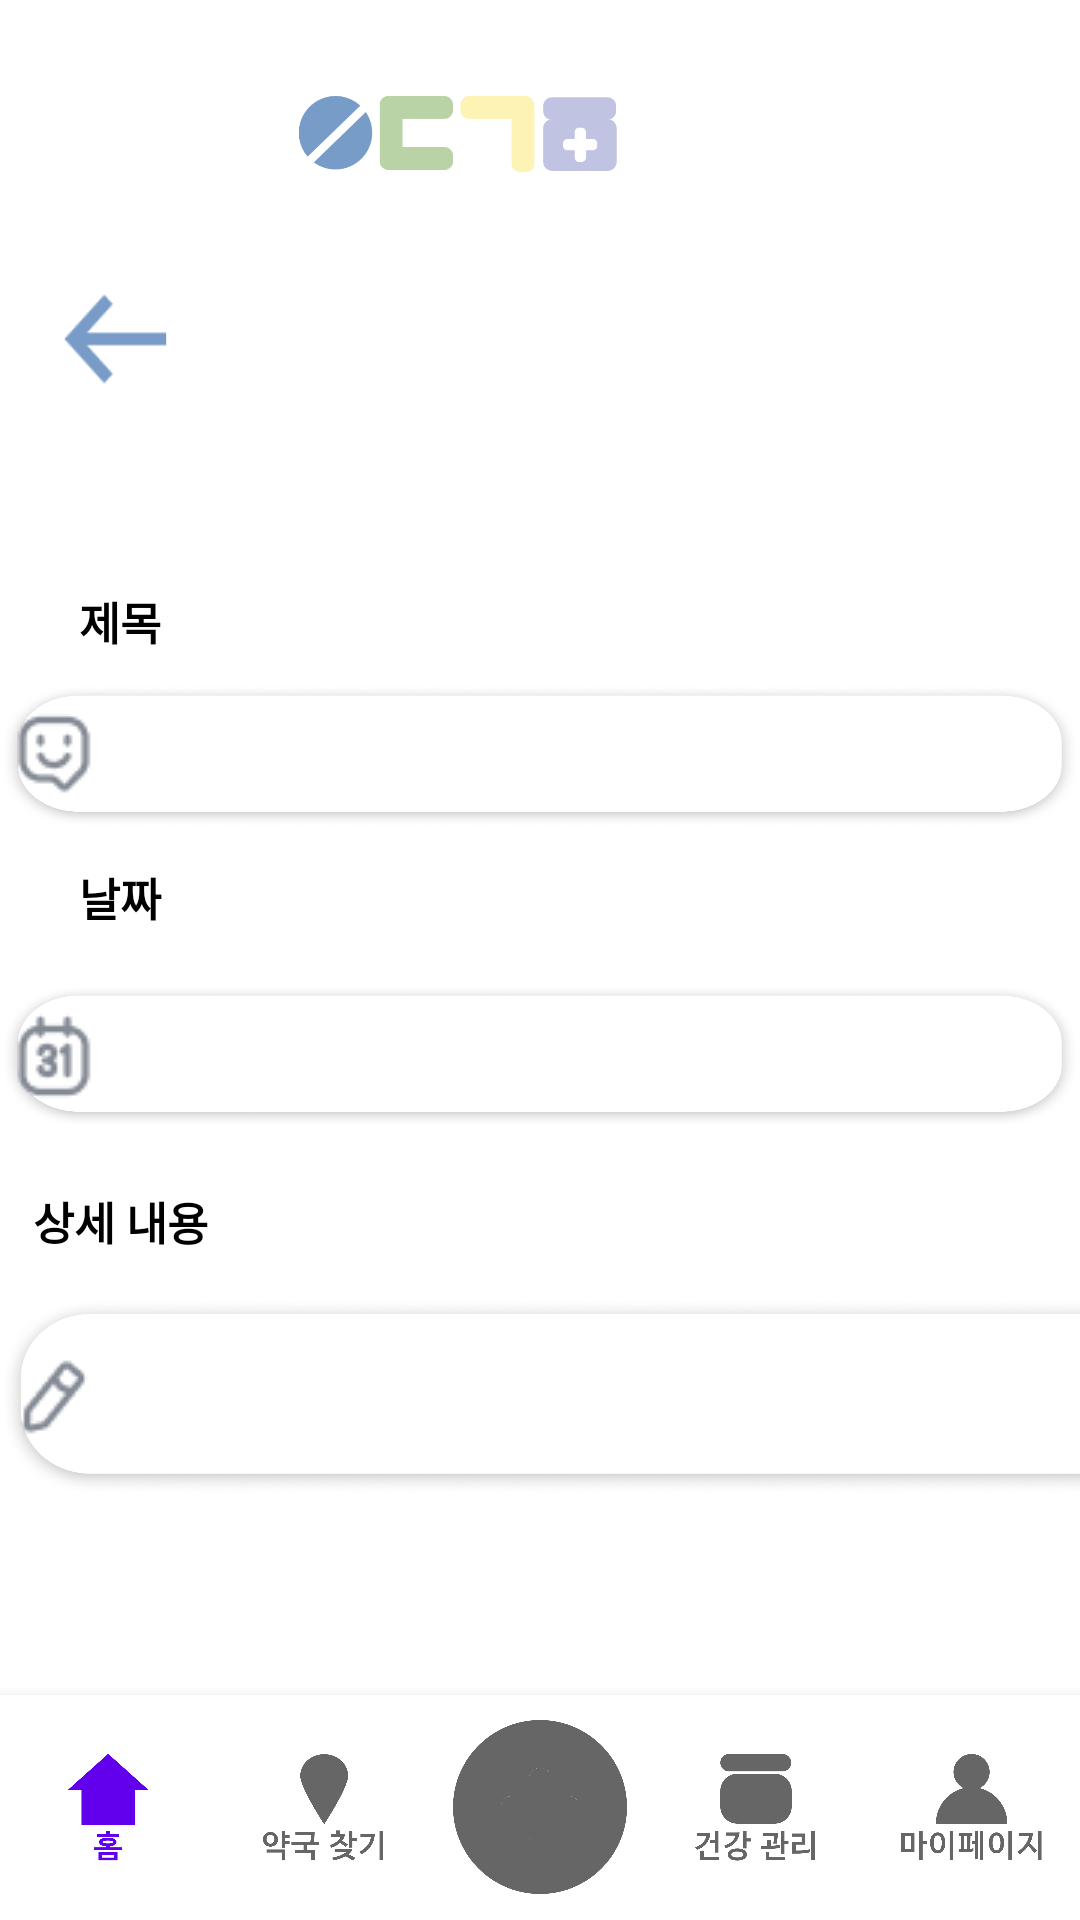

The Android layout XML behind this screen, and the referenced resources:
<!-- AndroidManifest.xml: application theme Theme.Medicine4 -->
<!-- res/layout/frament_addschedule.xml -->
<?xml version="1.0" encoding="utf-8"?>
<RelativeLayout xmlns:android="http://schemas.android.com/apk/res/android"
    xmlns:app="http://schemas.android.com/apk/res-auto"
    xmlns:tools="http://schemas.android.com/tools"
    android:layout_width="match_parent"
    android:layout_height="match_parent"
    android:orientation="vertical"

    >

    <ImageView
        android:id="@+id/titleImageView"
        android:layout_width="211dp"
        android:layout_height="73dp"
        android:layout_alignParentTop="true"
        android:layout_alignParentRight="true"
        android:layout_centerHorizontal="true"
        android:layout_marginTop="15dp"
        android:layout_marginRight="102dp"
        android:src="@drawable/title_small_image" />


    <androidx.appcompat.widget.AppCompatButton
        android:id="@+id/backButton"
        android:layout_width="45dp"
        android:layout_height="50dp"
        android:layout_alignParentStart="true"
        android:layout_alignParentTop="true"
        android:layout_centerVertical="true"
        android:layout_marginStart="16dp"
        android:layout_marginTop="88dp"
        android:background="@drawable/backicon"
        android:backgroundTint="#789BC7" />

    <TextView
        android:id="@+id/scheduleTitle"
        android:layout_width="217dp"
        android:layout_height="wrap_content"
        android:layout_alignParentLeft="true"
        android:layout_alignParentTop="true"
        android:layout_alignParentRight="true"
        android:layout_alignParentBottom="true"
        android:layout_marginLeft="97dp"

        android:layout_marginTop="93dp"
        android:layout_marginRight="97dp"
        android:layout_marginBottom="588dp"
        android:gravity="center_horizontal|top"
        android:lineSpacingExtra="-5sp"
        android:text="일정 등록"
        android:textAlignment="center"
        android:textSize="24sp"
        android:textStyle="bold" />

    <androidx.constraintlayout.widget.ConstraintLayout
        android:layout_width="match_parent"
        android:layout_height="400dp"
        android:layout_alignParentStart="true"
        android:layout_alignParentTop="true"
        android:layout_marginTop="152dp">

        <TextView
            android:id="@+id/scheduleTXT"
            android:layout_width="80dp"
            android:layout_height="24dp"
            android:layout_alignParentLeft="true"
            android:layout_alignParentTop="true"
            android:layout_marginTop="44dp"
            android:layout_marginEnd="331dp"
            android:gravity="top"
            android:text="제목"
            android:textAlignment="center"
            android:textColor="#000000"
            android:textSize="15sp"
            android:textStyle="bold"
            app:layout_constraintEnd_toEndOf="parent"
            app:layout_constraintHorizontal_bias="0.0"
            app:layout_constraintStart_toStartOf="parent"
            app:layout_constraintTop_toTopOf="parent" />


        <EditText
            android:id="@+id/schedulecontent"
            android:layout_width="wrap_content"
            android:layout_height="48dp"
            android:layout_alignParentLeft="true"
            android:layout_alignParentTop="true"
            android:layout_alignParentRight="true"
            android:layout_alignParentBottom="true"
            android:layout_marginTop="8dp"
            android:background="@drawable/inputcontent"
            android:drawableLeft="@drawable/comment"
            android:drawablePadding="5dp"
            android:ems="10"
            android:inputType="text"
            android:textAlignment="center"
            app:layout_constraintEnd_toEndOf="parent"
            app:layout_constraintHorizontal_bias="0.0"
            app:layout_constraintStart_toStartOf="parent"
            app:layout_constraintTop_toBottomOf="@+id/scheduleTXT" />

        <TextView
            android:id="@+id/scheduledateTXT"
            android:layout_width="80dp"
            android:layout_height="24dp"
            android:layout_alignParentLeft="true"
            android:layout_alignParentTop="true"
            android:layout_marginTop="12dp"
            android:gravity="top"
            android:text="날짜"
            android:textAlignment="center"
            android:textColor="#000000"
            android:textSize="15sp"
            android:textStyle="bold"
            app:layout_constraintTop_toBottomOf="@+id/schedulecontent"
            tools:ignore="RtlCompat"
            tools:layout_editor_absoluteX="0dp" />

        <EditText
            android:id="@+id/scheduledate"
            android:layout_width="match_parent"
            android:layout_height="48dp"
            android:layout_alignParentLeft="true"
            android:layout_alignParentTop="true"
            android:layout_alignParentRight="true"
            android:layout_alignParentBottom="true"
            android:background="@drawable/inputcontent"
            android:drawableLeft="@drawable/calendar3"
            android:drawablePadding="5dp"
            android:ems="8"
            android:inputType="datetime|date"
            android:textAlignment="center"
            app:layout_constraintBottom_toBottomOf="parent"
            app:layout_constraintEnd_toEndOf="parent"
            app:layout_constraintStart_toStartOf="parent"
            app:layout_constraintTop_toBottomOf="@+id/scheduledateTXT"
            app:layout_constraintVertical_bias="0.083" />

        <TextView
            android:id="@+id/scheduleDetailTXT"
            android:layout_width="80dp"
            android:layout_height="24dp"
            android:layout_alignParentLeft="true"
            android:layout_alignParentTop="true"
            android:layout_marginTop="20dp"
            android:gravity="top"
            android:text="상세 내용"
            android:textAlignment="center"
            android:textColor="#000000"
            android:textSize="15sp"
            android:textStyle="bold"
            app:layout_constraintStart_toStartOf="parent"
            app:layout_constraintTop_toBottomOf="@+id/scheduledate"
            tools:ignore="RtlCompat" />

        <EditText
            android:id="@+id/background"
            android:layout_width="411dp"
            android:layout_height="66dp"
            android:layout_alignParentLeft="true"
            android:layout_alignParentTop="true"
            android:layout_alignParentRight="true"
            android:layout_alignParentBottom="true"
            android:background="@drawable/inputcontent"
            android:drawableLeft="@drawable/pencil"
            android:drawablePadding="5dp"
            android:ems="30"
            android:inputType="text"
            android:textAlignment="center"
            app:layout_constraintBottom_toBottomOf="parent"
            app:layout_constraintEnd_toEndOf="parent"
            app:layout_constraintHorizontal_bias="0.0"
            app:layout_constraintStart_toStartOf="parent"
            app:layout_constraintTop_toBottomOf="@+id/scheduleDetailTXT"
            app:layout_constraintVertical_bias="0.193" />

    </androidx.constraintlayout.widget.ConstraintLayout>

    <androidx.appcompat.widget.AppCompatButton
        android:id="@+id/cha_Btn"
        android:layout_width="wrap_content"
        android:layout_height="wrap_content"
        android:layout_alignParentLeft="true"
        android:layout_alignParentTop="true"
        android:layout_centerHorizontal="true"
        android:layout_marginLeft="164dp"
        android:layout_marginTop="566dp"
        android:background="@drawable/yellobuuton"
        android:text="등록"
        android:textAlignment="center"
        android:textStyle="bold" />

    <com.google.android.material.bottomnavigation.BottomNavigationView
        android:id="@+id/navigationView"
        android:layout_width="match_parent"
        android:layout_height="75dp"
        android:layout_alignParentBottom="true"
        android:layout_weight="1"
        app:itemBackground="@color/white"
        app:layout_constraintBottom_toBottomOf="parent"
        app:menu="@menu/menu_bottom_nav"
        app:itemIconSize="58dp"
        app:labelVisibilityMode="unlabeled"
        tools:ignore="MissingConstraints" />



    

































</RelativeLayout>
<!-- resources referenced by this layout -->
<resources>
  <!-- drawable backicon: png bitmap (drawable, 1359 bytes) -->
  <!-- drawable calendar3: png bitmap (drawable, 908 bytes) -->
  <!-- drawable comment: png bitmap (drawable, 852 bytes) -->
  <!-- drawable inputcontent: png bitmap (drawable, 125023 bytes) -->
  <!-- drawable pencil: png bitmap (drawable, 762 bytes) -->
  <!-- drawable title_small_image: png bitmap (drawable, 21432 bytes) -->
  <!-- drawable yellobuuton (drawable) -->
  <?xml version="1.0" encoding="utf-8"?>
  <vector
      xmlns:android="http://schemas.android.com/apk/res/android"
      xmlns:aapt="http://schemas.android.com/aapt"
      android:width="54.78dp"
      android:height="31.77dp"
      android:viewportWidth="54.78"
      android:viewportHeight="31.77"
      >
      <group>
          <clip-path
              android:pathData="M15.8854 0H38.8917C47.665 0 54.7771 7.11211 54.7771 15.8854C54.7771 24.6586 47.665 31.7707 38.8917 31.7707H15.8854C7.11211 31.7707 0 24.6586 0 15.8854C0 7.11211 7.11211 0 15.8854 0Z"
              />
          <path
              android:pathData="M0 0V31.7707H54.7771V0"
              android:fillColor="#FCF3B4"
              />
      </group>
  </vector>
  <style name="Theme.Medicine4" parent="Base.Theme.Medicine4" />
  <style name="Base.Theme.Medicine4" parent="Theme.MaterialComponents.DayNight.NoActionBar">
          <item name="colorPrimaryDark">#789BC7</item>
          <item name="android:statusBarColor" tools:targetApi="1">?attr/colorPrimaryDark</item>
      </style>
  <!-- not gathered from this repository: default colours our renderer supplied (Android Studio template values) -->
  <color name="white">#FFFFFFFF</color>
</resources>
